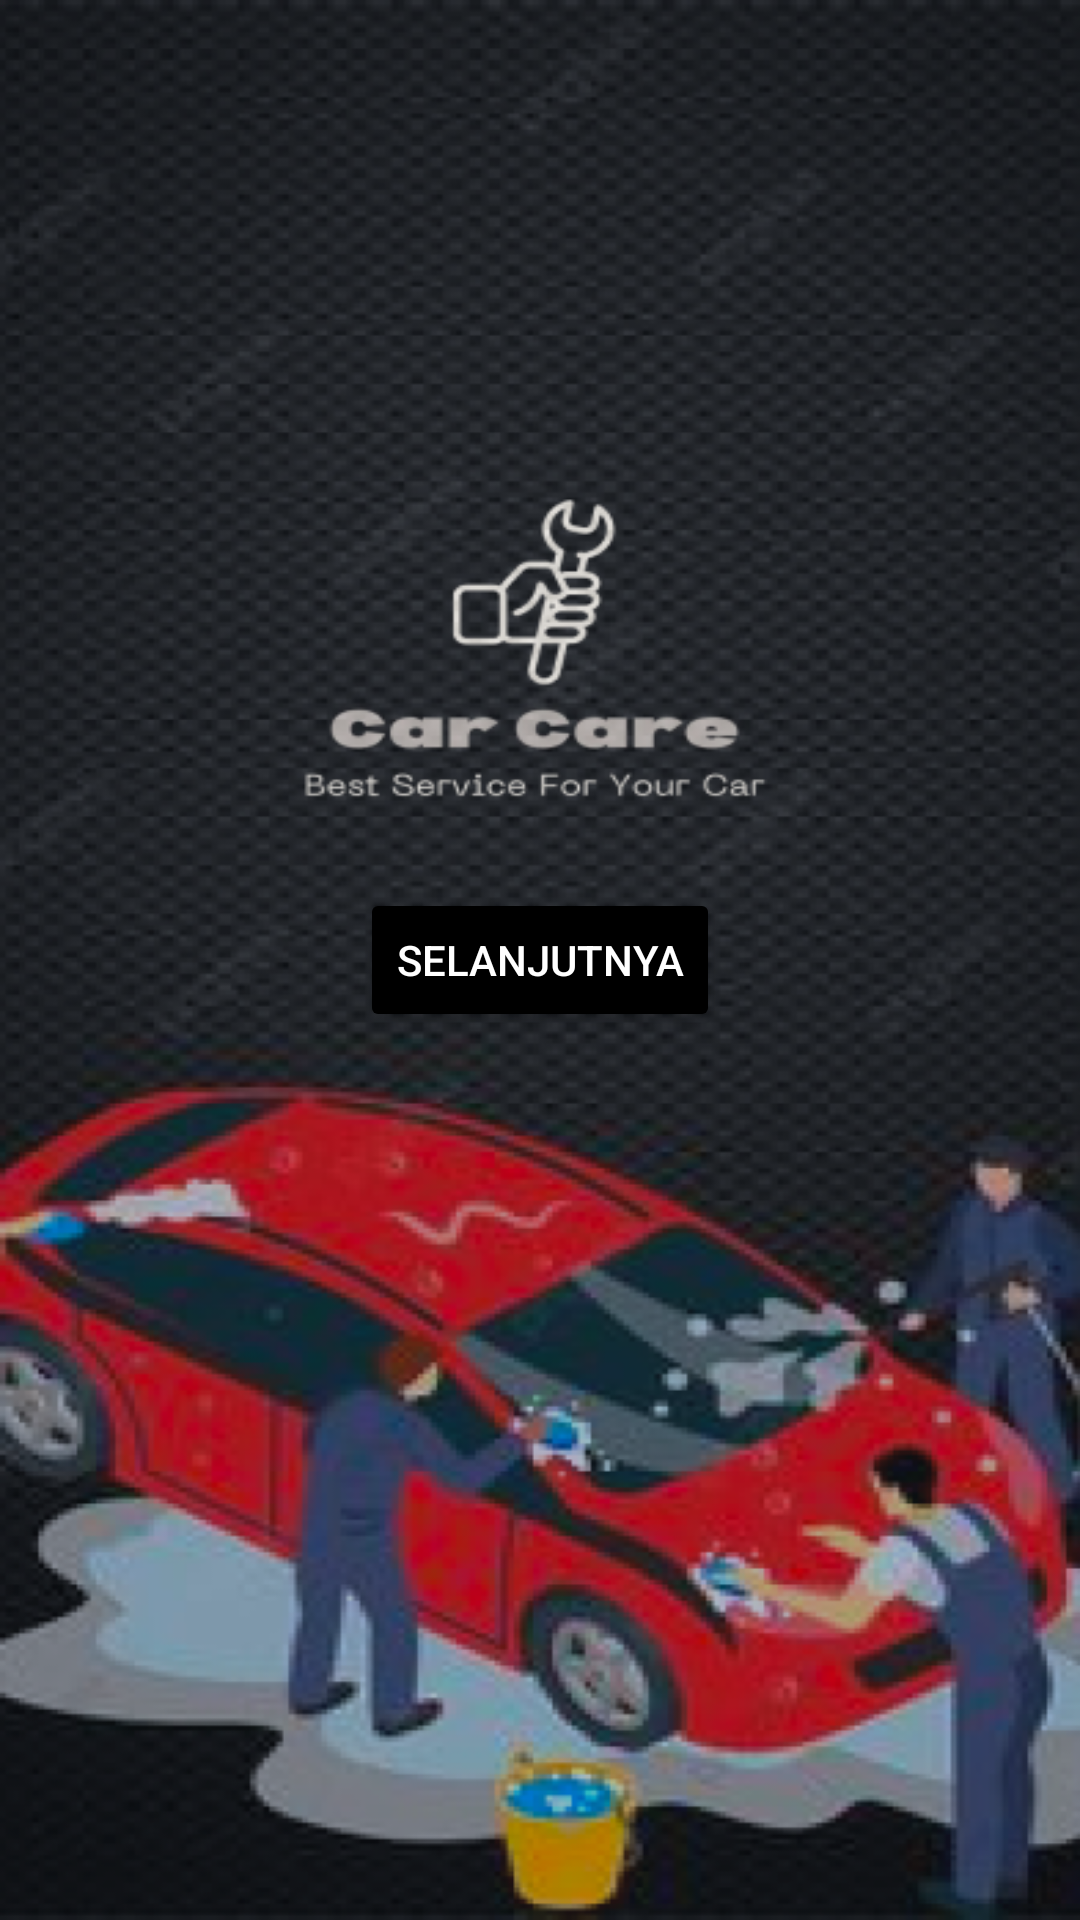

Write the Android layout XML for this screen, with the resource values it uses.
<!-- AndroidManifest.xml: application theme Theme.CarCare -->
<!-- res/layout/activity_main.xml -->
<?xml version="1.0" encoding="utf-8"?>
<androidx.constraintlayout.widget.ConstraintLayout xmlns:android="http://schemas.android.com/apk/res/android"
    xmlns:app="http://schemas.android.com/apk/res-auto"
    xmlns:tools="http://schemas.android.com/tools"
    android:layout_width="match_parent"
    android:layout_height="match_parent"
    android:background="@drawable/tampawal"
    tools:context=".MainActivity">


    <Button
        android:id="@+id/intro_next_button"
        android:layout_width="wrap_content"
        android:layout_height="wrap_content"
        android:text="Selanjutnya"
        android:textColor="@color/white"
        android:backgroundTint="@color/black"
        app:layout_constraintBottom_toBottomOf="parent"
        app:layout_constraintEnd_toEndOf="parent"
        app:layout_constraintStart_toStartOf="parent"
        app:layout_constraintTop_toTopOf="parent" />
</androidx.constraintlayout.widget.ConstraintLayout>
<!-- resources referenced by this layout -->
<resources>
  <!-- drawable tampawal: png bitmap (drawable, 312571 bytes) -->
  <style name="Theme.CarCare" parent="Theme.MaterialComponents.DayNight.NoActionBar">
          
          <item name="colorPrimary">@color/purple_500</item>
          <item name="colorPrimaryVariant">@color/purple_700</item>
          <item name="colorOnPrimary">@color/white</item>
          
          <item name="colorSecondary">@color/teal_200</item>
          <item name="colorSecondaryVariant">@color/teal_700</item>
          <item name="colorOnSecondary">@color/black</item>
          
          <item name="android:statusBarColor">?attr/colorPrimaryVariant</item>
          
      </style>
  <!-- not gathered from this repository: default colours our renderer supplied (Android Studio template values) -->
  <color name="purple_500">#FF6200EE</color>
  <color name="purple_700">#FF3700B3</color>
  <color name="teal_200">#FF03DAC5</color>
  <color name="teal_700">#FF018786</color>
  <color name="black">#FF000000</color>
  <color name="white">#FFFFFFFF</color>
</resources>
